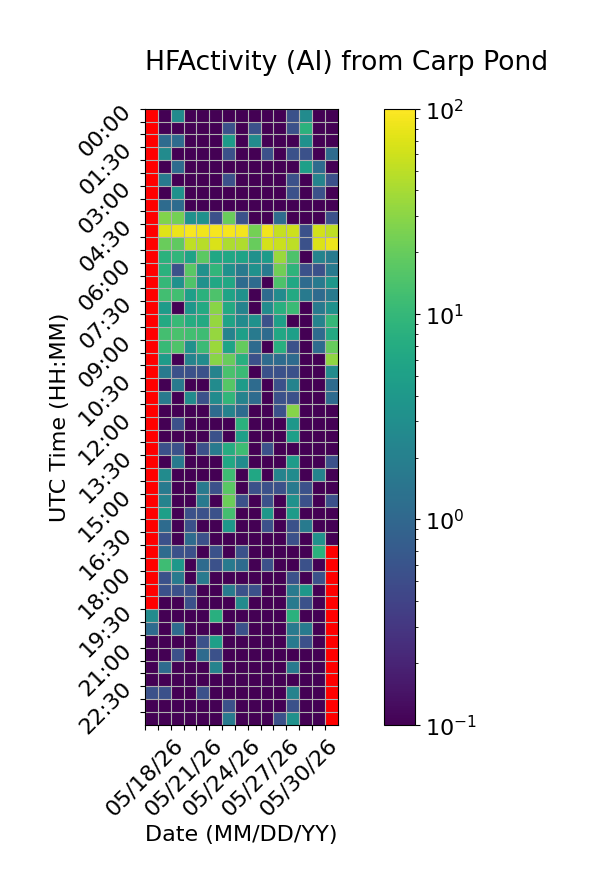

Data behind this chart, as committed beside it:
Time (UTC), 05/18/26, 05/19/26, 05/20/26, 05/21/26, 05/22/26, 05/23/26, 05/24/26, 05/25/26, 05/26/26, 05/27/26, 05/28/26, 05/29/26, 05/30/26, 05/31/26, 06/01/26
00:00, , 0.0, 2.778, 0.0, 0.0, 0.0, 0.0, 0.0, 0.0, 0.0, 0.0, 0.5556, 2.778, 0.0, 0.0
00:30, , 0.0, 0.0, 0.0, 0.0, 0.0, 0.5556, 0.0, 0.5556, 0.0, 0.0, 0.5556, 8.333, 0.0, 0.0
01:00, , 1.111, 1.111, 0.0, 0.0, 0.0, 4.444, 0.0, 2.778, 0.0, 0.0, 0.0, 3.333, 0.0, 0.0
01:30, , 2.778, 0.0, 0.0, 0.0, 0.0, 0.5556, 0.0, 0.0, 0.5556, 0.0, 0.5556, 0.5556, 0.0, 1.111
02:00, , 0.0, 1.111, 0.0, 0.0, 0.0, 0.0, 0.0, 0.0, 0.0, 0.0, 0.0, 5.0, 1.111, 0.0
02:30, , 1.667, 0.0, 0.0, 0.0, 0.0, 0.5556, 0.0, 0.0, 0.0, 0.0, 0.5556, 0.0, 2.222, 0.5556
03:00, , 0.0, 3.333, 0.0, 0.0, 0.0, 0.0, 0.0, 0.0, 0.0, 0.0, 0.5556, 0.0, 0.5556, 0.0
03:30, , 1.111, 1.111, 0.0, 0.0, 0.0, 0.0, 0.0, 0.0, 0.0, 0.0, 0.0, 0.0, 0.0, 0.0
04:00, , 26.67, 23.33, 3.333, 3.333, 0.5556, 20.56, 0.5556, 0.0, 0.0, 1.111, 0.0, 0.0, 0.0, 0.5556
04:30, , 71.67, 82.22, 93.89, 86.67, 92.22, 90.56, 88.89, 23.33, 86.67, 54.44, 58.89, 0.5556, 61.67, 51.11
05:00, , 20.56, 18.33, 51.11, 47.22, 67.78, 42.78, 43.89, 20.0, 63.89, 57.78, 50.56, 0.5556, 69.44, 83.33
05:30, , 8.333, 9.444, 5.556, 17.78, 6.111, 6.111, 5.556, 3.333, 4.444, 35.0, 14.44, 0.0, 2.222, 1.667
06:00, , 8.333, 0.5556, 17.22, 3.333, 9.444, 3.333, 1.667, 3.333, 1.667, 22.22, 8.889, 0.5556, 0.5556, 1.667
06:30, , 10.0, 3.333, 15.0, 3.333, 6.111, 6.111, 1.111, 1.111, 0.0, 14.44, 6.111, 1.111, 1.667, 3.889
07:00, , 12.22, 12.22, 5.0, 8.333, 14.44, 5.556, 3.333, 0.0, 1.111, 2.778, 6.667, 1.667, 1.111, 1.667
07:30, , 4.444, 0.0, 3.889, 6.667, 29.44, 6.667, 2.222, 0.0, 2.778, 7.778, 11.11, 0.0, 1.667, 3.333
08:00, , 6.667, 10.56, 7.222, 6.667, 33.33, 5.556, 2.778, 3.333, 0.5556, 5.0, 0.0, 0.0, 2.222, 10.0
08:30, , 12.78, 13.89, 12.22, 11.67, 33.33, 2.222, 5.0, 1.667, 1.111, 6.111, 5.0, 0.0, 1.111, 6.667
09:00, , 10.56, 15.0, 3.333, 11.11, 35.56, 5.556, 19.44, 1.111, 0.0, 7.778, 0.5556, 0.0, 1.111, 20.0
09:30, , 4.444, 0.0, 2.222, 2.778, 29.44, 20.0, 7.778, 0.5556, 1.111, 1.111, 1.111, 0.0, 0.0, 31.67
10:00, , 1.667, 0.5556, 0.5556, 0.5556, 2.222, 13.89, 11.11, 0.0, 0.5556, 0.5556, 0.5556, 0.0, 0.0, 2.778
10:30, , 0.0, 1.667, 0.0, 0.0, 2.778, 16.11, 4.444, 1.111, 0.0, 0.5556, 2.222, 0.0, 0.0, 1.111
11:00, , 1.667, 0.0, 2.778, 0.5556, 2.778, 9.444, 2.222, 1.111, 0.0, 0.5556, 0.5556, 0.0, 0.0, 1.111
11:30, , 0.0, 0.0, 0.0, 0.0, 1.111, 2.222, 1.111, 0.0, 0.0, 0.5556, 28.33, 0.0, 0.0, 0.0
12:00, , 0.0, 0.5556, 0.0, 0.0, 0.0, 0.0, 8.333, 0.0, 0.0, 0.0, 3.889, 0.0, 0.0, 0.0
12:30, , 0.0, 0.0, 0.0, 0.0, 0.5556, 0.0, 5.0, 0.0, 0.0, 0.0, 5.0, 0.0, 0.0, 0.0
13:00, , 0.5556, 0.5556, 0.0, 0.5556, 1.667, 7.222, 11.67, 0.0, 0.5556, 0.0, 0.0, 0.0, 0.0, 0.0
13:30, , 0.0, 1.667, 0.0, 0.0, 0.0, 6.111, 2.778, 0.0, 0.0, 0.0, 4.444, 0.0, 0.0, 0.5556
14:00, , 2.778, 0.0, 0.0, 0.0, 0.0, 11.67, 0.0, 6.111, 0.0, 2.222, 2.778, 0.0, 2.222, 0.0
14:30, , 1.667, 0.0, 0.0, 1.667, 0.5556, 17.22, 0.0, 0.5556, 0.5556, 0.5556, 1.667, 0.5556, 0.0, 0.0
15:00, , 2.222, 0.0, 0.0, 1.667, 0.0, 21.11, 0.5556, 0.0, 0.5556, 0.0, 3.333, 0.5556, 0.0, 0.5556
15:30, , 5.0, 0.0, 0.5556, 0.5556, 0.5556, 12.78, 0.0, 0.0, 3.889, 0.0, 4.444, 0.0, 0.0, 0.0
16:00, , 1.111, 0.0, 0.5556, 0.0, 0.0, 3.889, 0.0, 0.0, 0.5556, 0.0, 0.5556, 1.667, 0.0, 0.0
16:30, , 0.5556, 0.0, 1.111, 0.5556, 0.0, 0.0, 0.0, 0.0, 0.0, 0.0, 0.5556, 0.0, 3.333, 0.0
17:00, , 1.111, 0.5556, 0.5556, 0.0, 0.5556, 0.0, 0.5556, 0.0, 0.0, 0.0, 0.0, 0.0, 8.333, 
17:30, , 11.67, 3.889, 0.0, 1.111, 0.5556, 1.667, 1.111, 0.0, 0.5556, 0.0, 0.0, 0.5556, 0.0, 
18:00, , 0.5556, 1.667, 0.0, 1.667, 0.0, 0.0, 0.0, 0.0, 0.0, 0.0, 0.5556, 0.0, 0.5556, 
18:30, , 0.5556, 0.5556, 0.5556, 0.0, 0.0, 1.667, 0.5556, 0.5556, 0.0, 0.0, 1.667, 3.889, 0.0, 
19:00, , 0.0, 0.0, 0.5556, 0.0, 0.0, 0.0, 2.778, 0.0, 0.0, 0.0, 1.667, 0.5556, 0.0, 
19:30, 2.778, 0.0, 0.0, 0.0, 0.0, 7.778, 0.0, 0.0, 0.0, 0.0, 0.0, 8.333, 0.0, 0.0, 
20:00, 1.111, 0.0, 1.111, 0.0, 0.0, 0.0, 0.0, 0.5556, 0.0, 0.0, 0.0, 1.667, 1.667, 0.0, 
20:30, 0.0, 0.0, 0.0, 0.0, 0.5556, 5.0, 0.0, 0.0, 0.0, 0.0, 0.0, 1.667, 0.5556, 0.0, 
21:00, 0.0, 0.0, 0.5556, 0.0, 1.111, 0.5556, 0.0, 0.0, 0.0, 0.0, 0.0, 0.0, 0.0, 0.0, 
21:30, 0.0, 1.111, 0.0, 0.0, 0.0, 2.222, 0.0, 0.0, 0.0, 0.0, 0.0, 1.667, 0.0, 0.0, 
22:00, 0.0, 0.0, 0.0, 0.0, 0.0, 0.0, 0.0, 0.0, 0.0, 0.0, 0.0, 0.0, 0.0, 0.0, 
22:30, 0.5556, 0.5556, 0.0, 0.0, 0.5556, 0.0, 0.0, 0.0, 0.0, 0.0, 0.0, 2.222, 0.0, 0.0, 
23:00, 0.0, 0.0, 0.0, 0.0, 0.0, 0.0, 0.5556, 0.0, 0.0, 0.0, 0.0, 0.5556, 0.0, 0.0, 
23:30, 0.0, 0.0, 0.0, 0.0, 0.0, 0.0, 1.667, 0.0, 0.0, 0.0, 0.5556, 3.333, 0.0, 0.0, 
